Image classification data set "Dataset" (ragavpn/WELD_DETECTION on GitHub). Class labels (6): burn through, excess penetration, gas hole, lack of fusion, multiple pores, no anomaly.

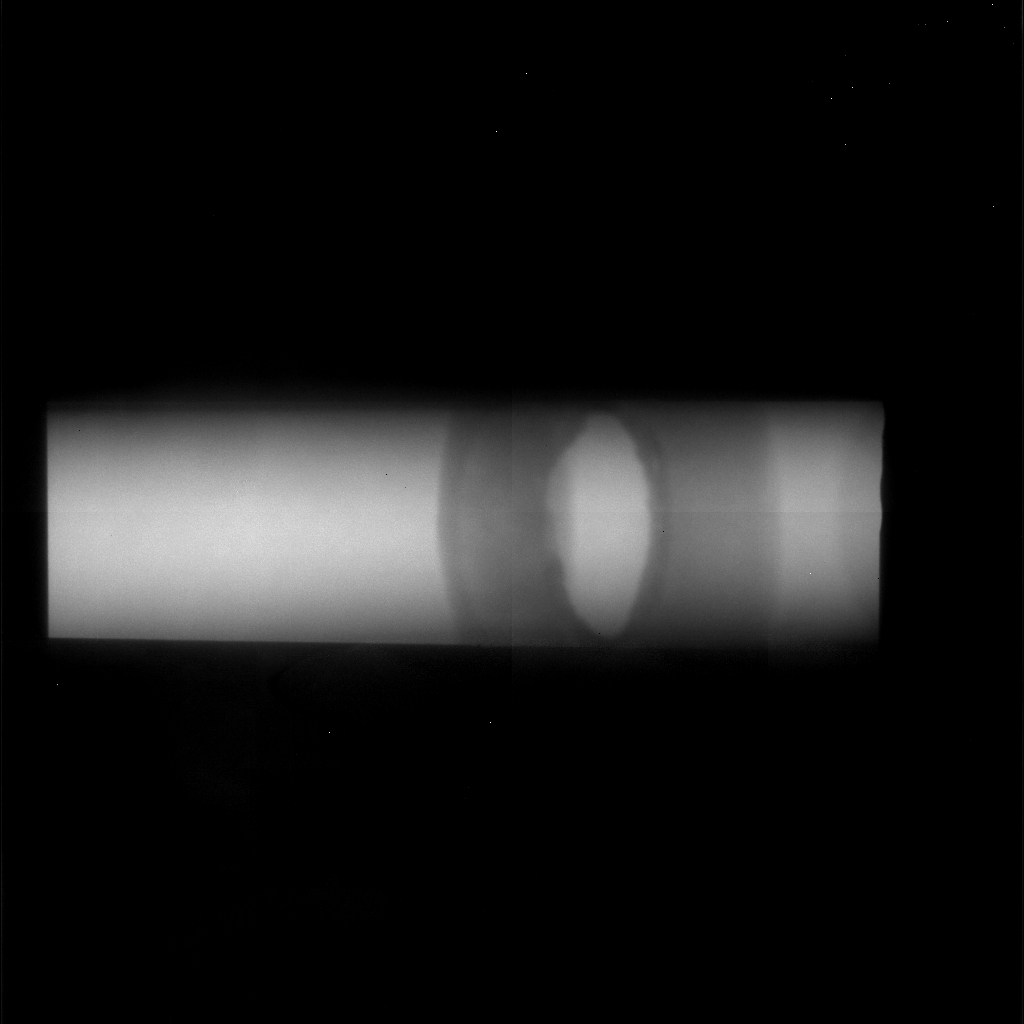
Label: lack of fusion

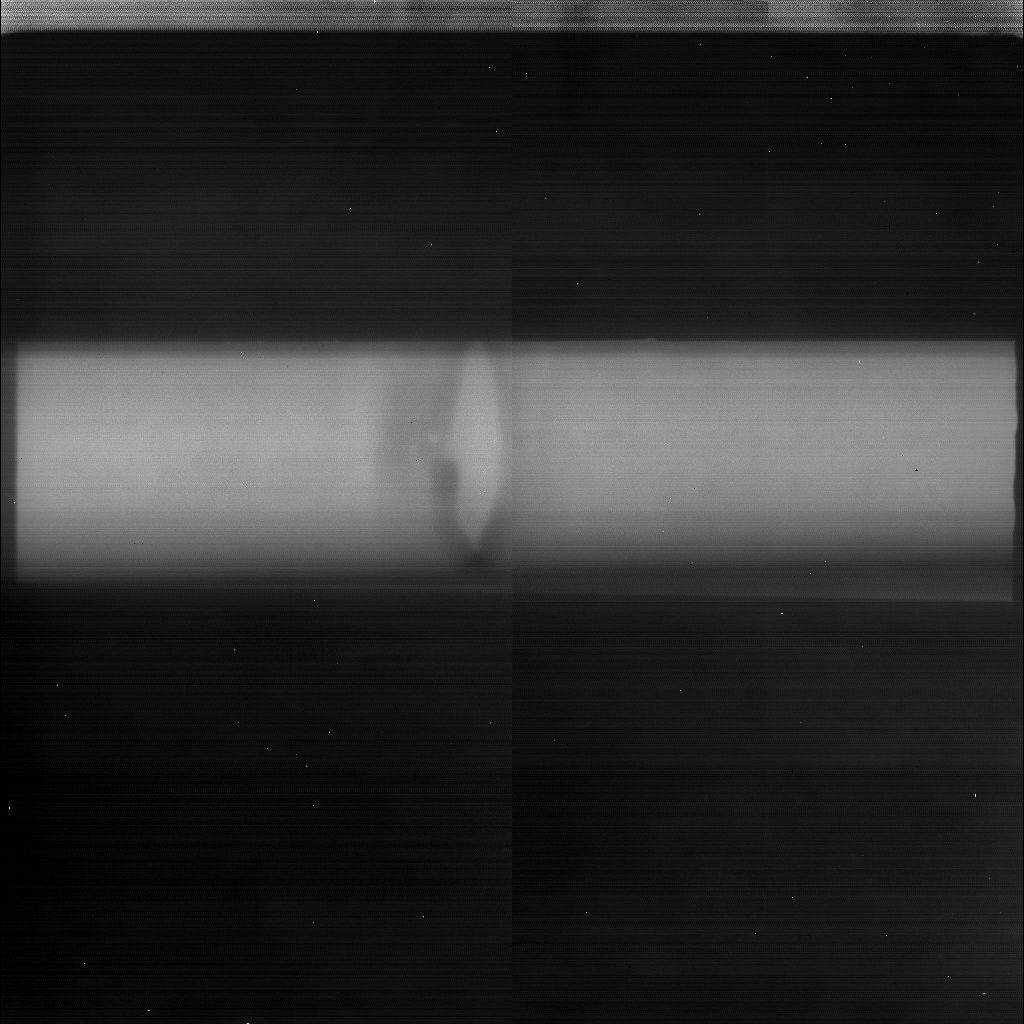
Label: gas hole

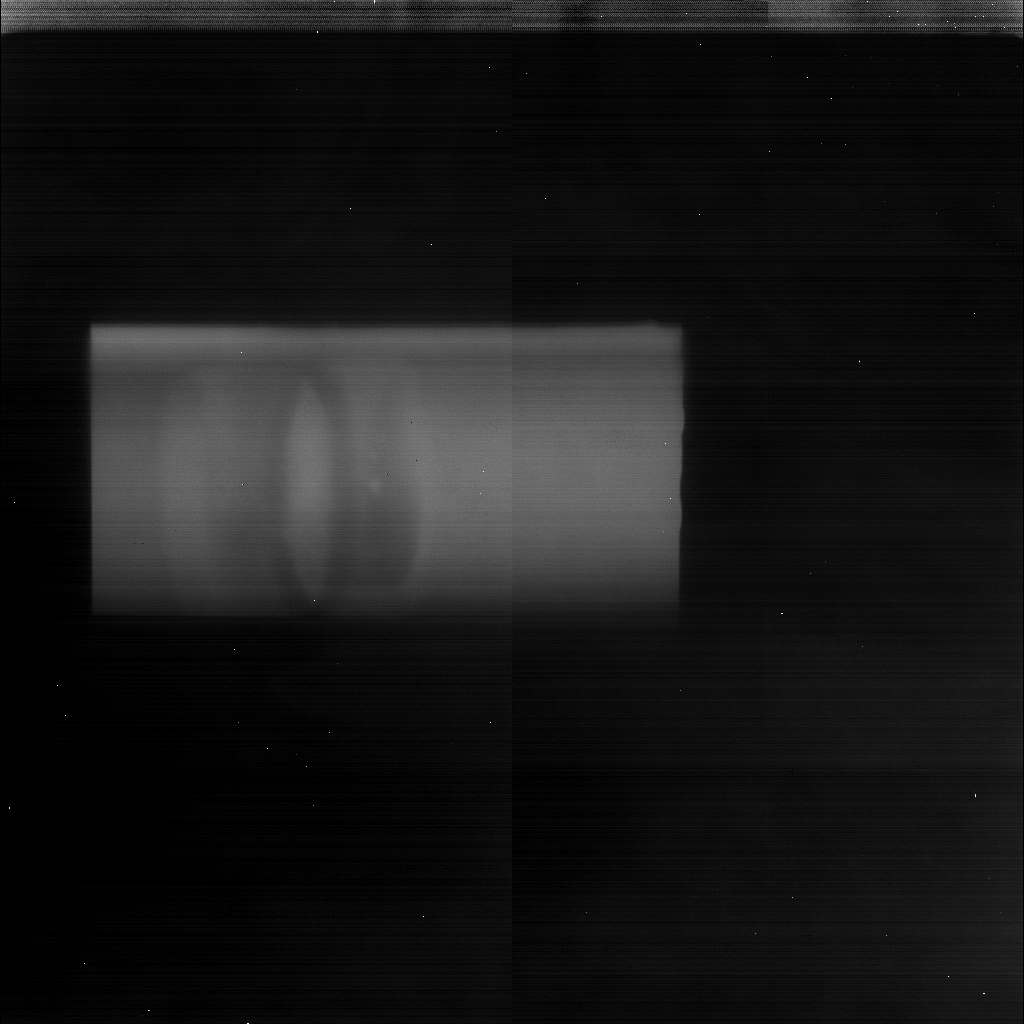
Label: multiple pores

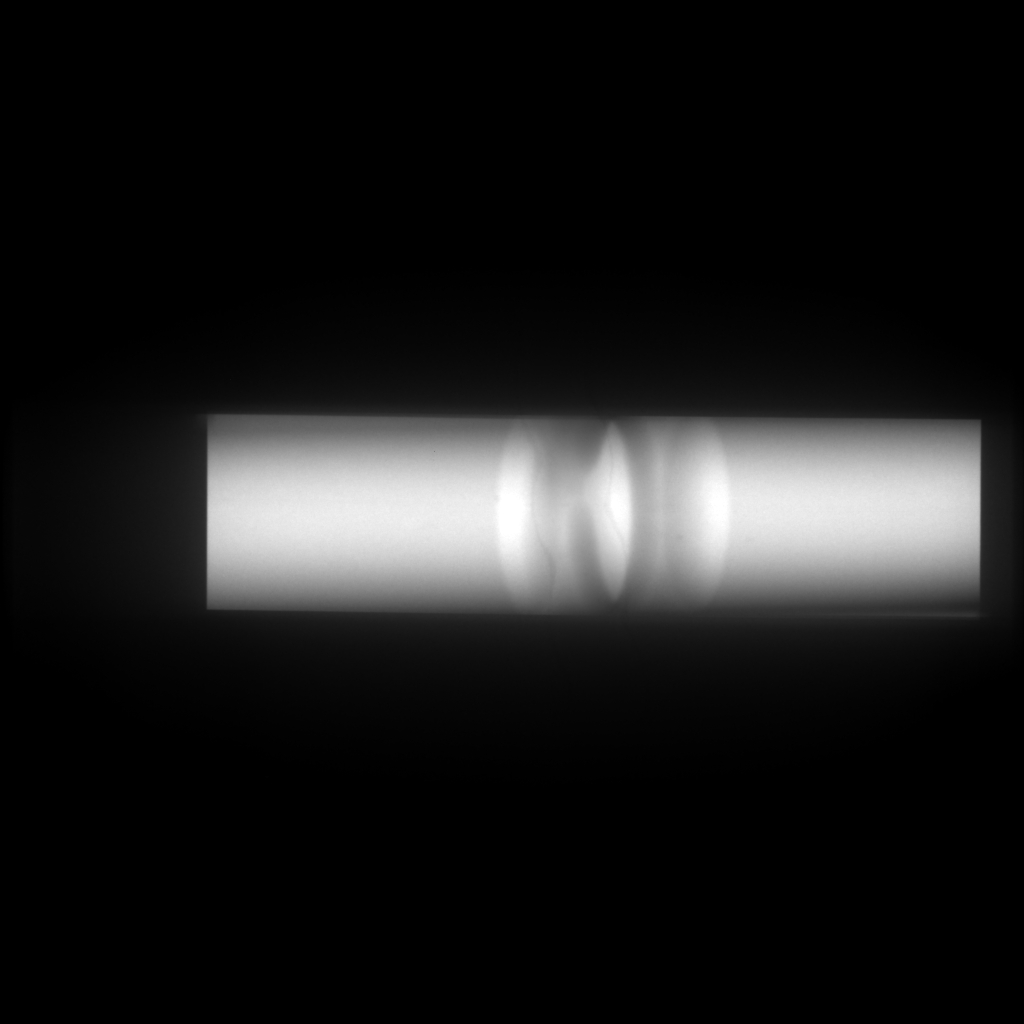
Label: no anomaly

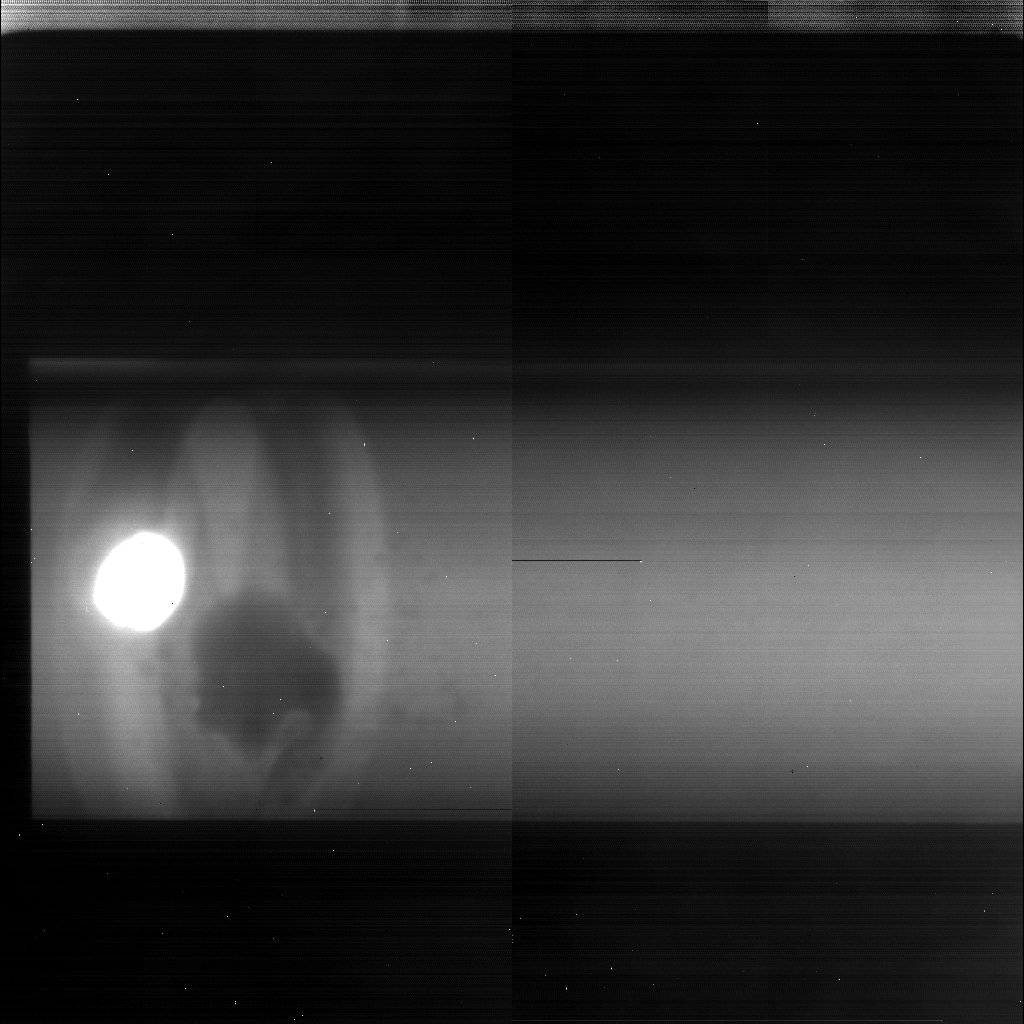
Label: burn through

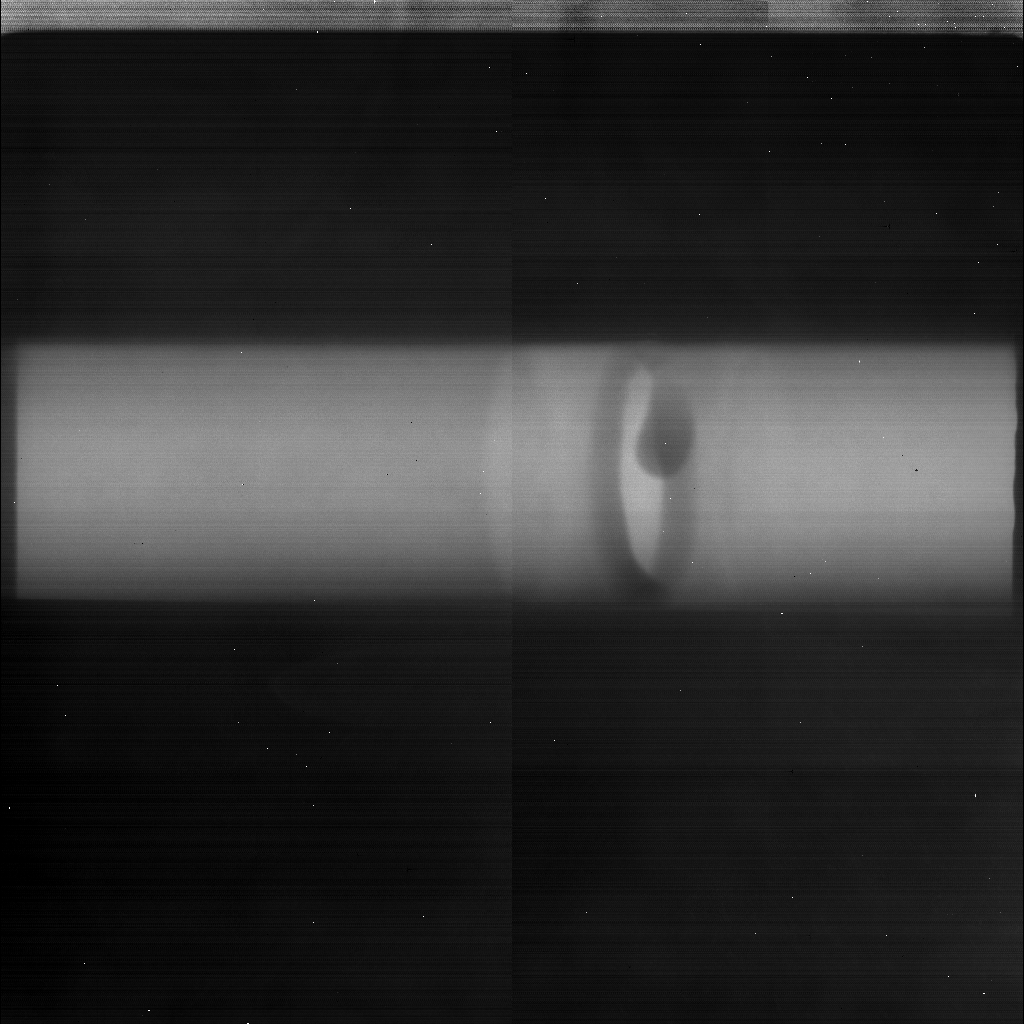
Label: excess penetration
